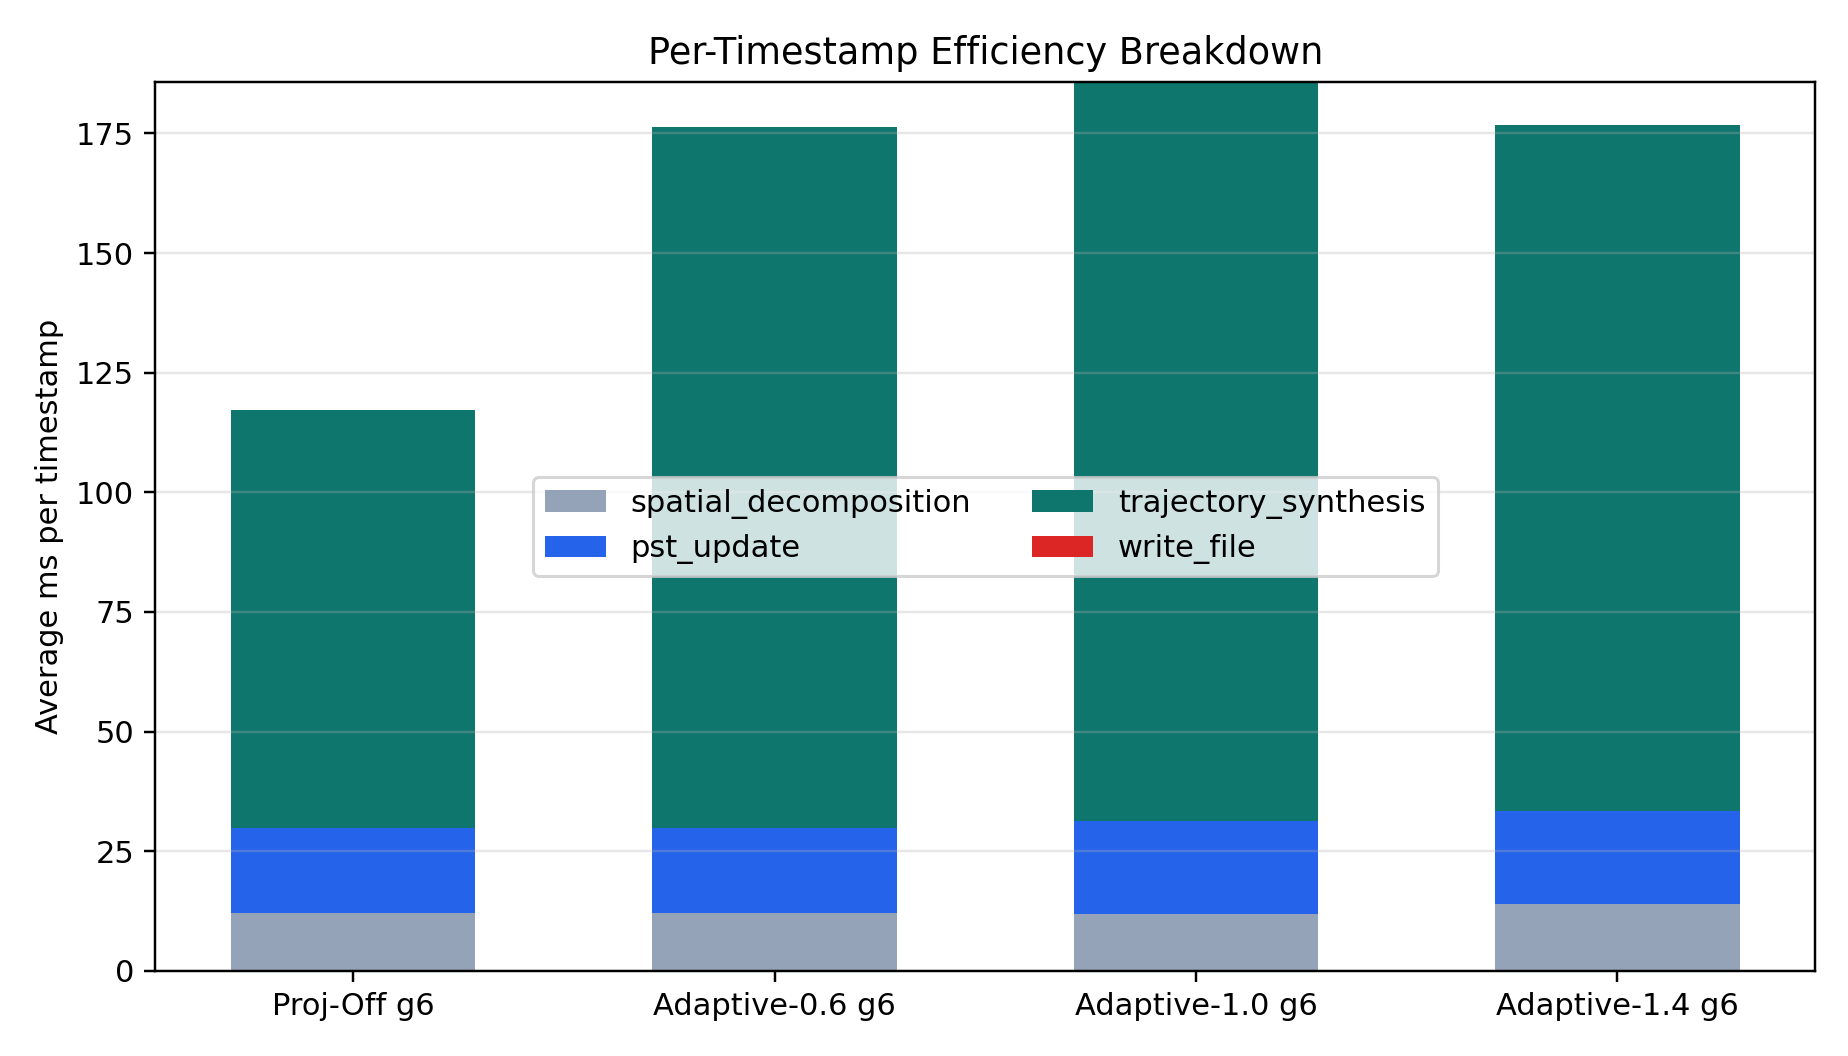

Source data for this figure (header and first rows):
label, projection_strength, physical_violation_reduction, spatial_decomposition_ms, pst_update_ms, trajectory_synthesis_ms, write_file_ms
Proj-Off g6, 0.0, 0.0, 12.03, 17.82, 87.37, 0.0
Adaptive-0.6 g6, 0.6, 0.07739, 12.09, 17.81, 146.5, 0.0
Adaptive-1.0 g6, 1.0, 0.09108, 11.78, 19.44, 154.5, 0.0
Adaptive-1.4 g6, 1.4, 0.1017, 13.92, 19.54, 143.3, 0.0
